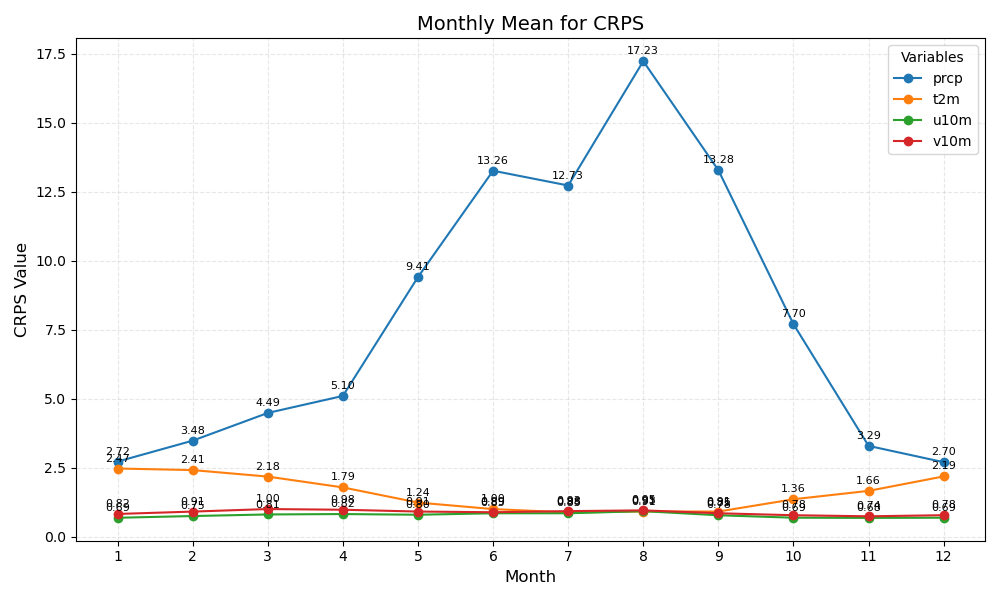

The data file committed next to this chart (first rows):
month	prcp	t2m	u10m	v10m
1	2.72	2.47	0.69	0.82
2	3.48	2.41	0.75	0.91
3	4.49	2.18	0.81	1.00
4	5.10	1.79	0.82	0.98
5	9.41	1.24	0.80	0.91
6	13.26	1.00	0.85	0.89
7	12.73	0.88	0.85	0.93
8	17.23	0.91	0.93	0.95
9	13.28	0.91	0.78	0.85
10	7.70	1.36	0.69	0.78
11	3.29	1.66	0.68	0.74
12	2.70	2.19	0.69	0.78
